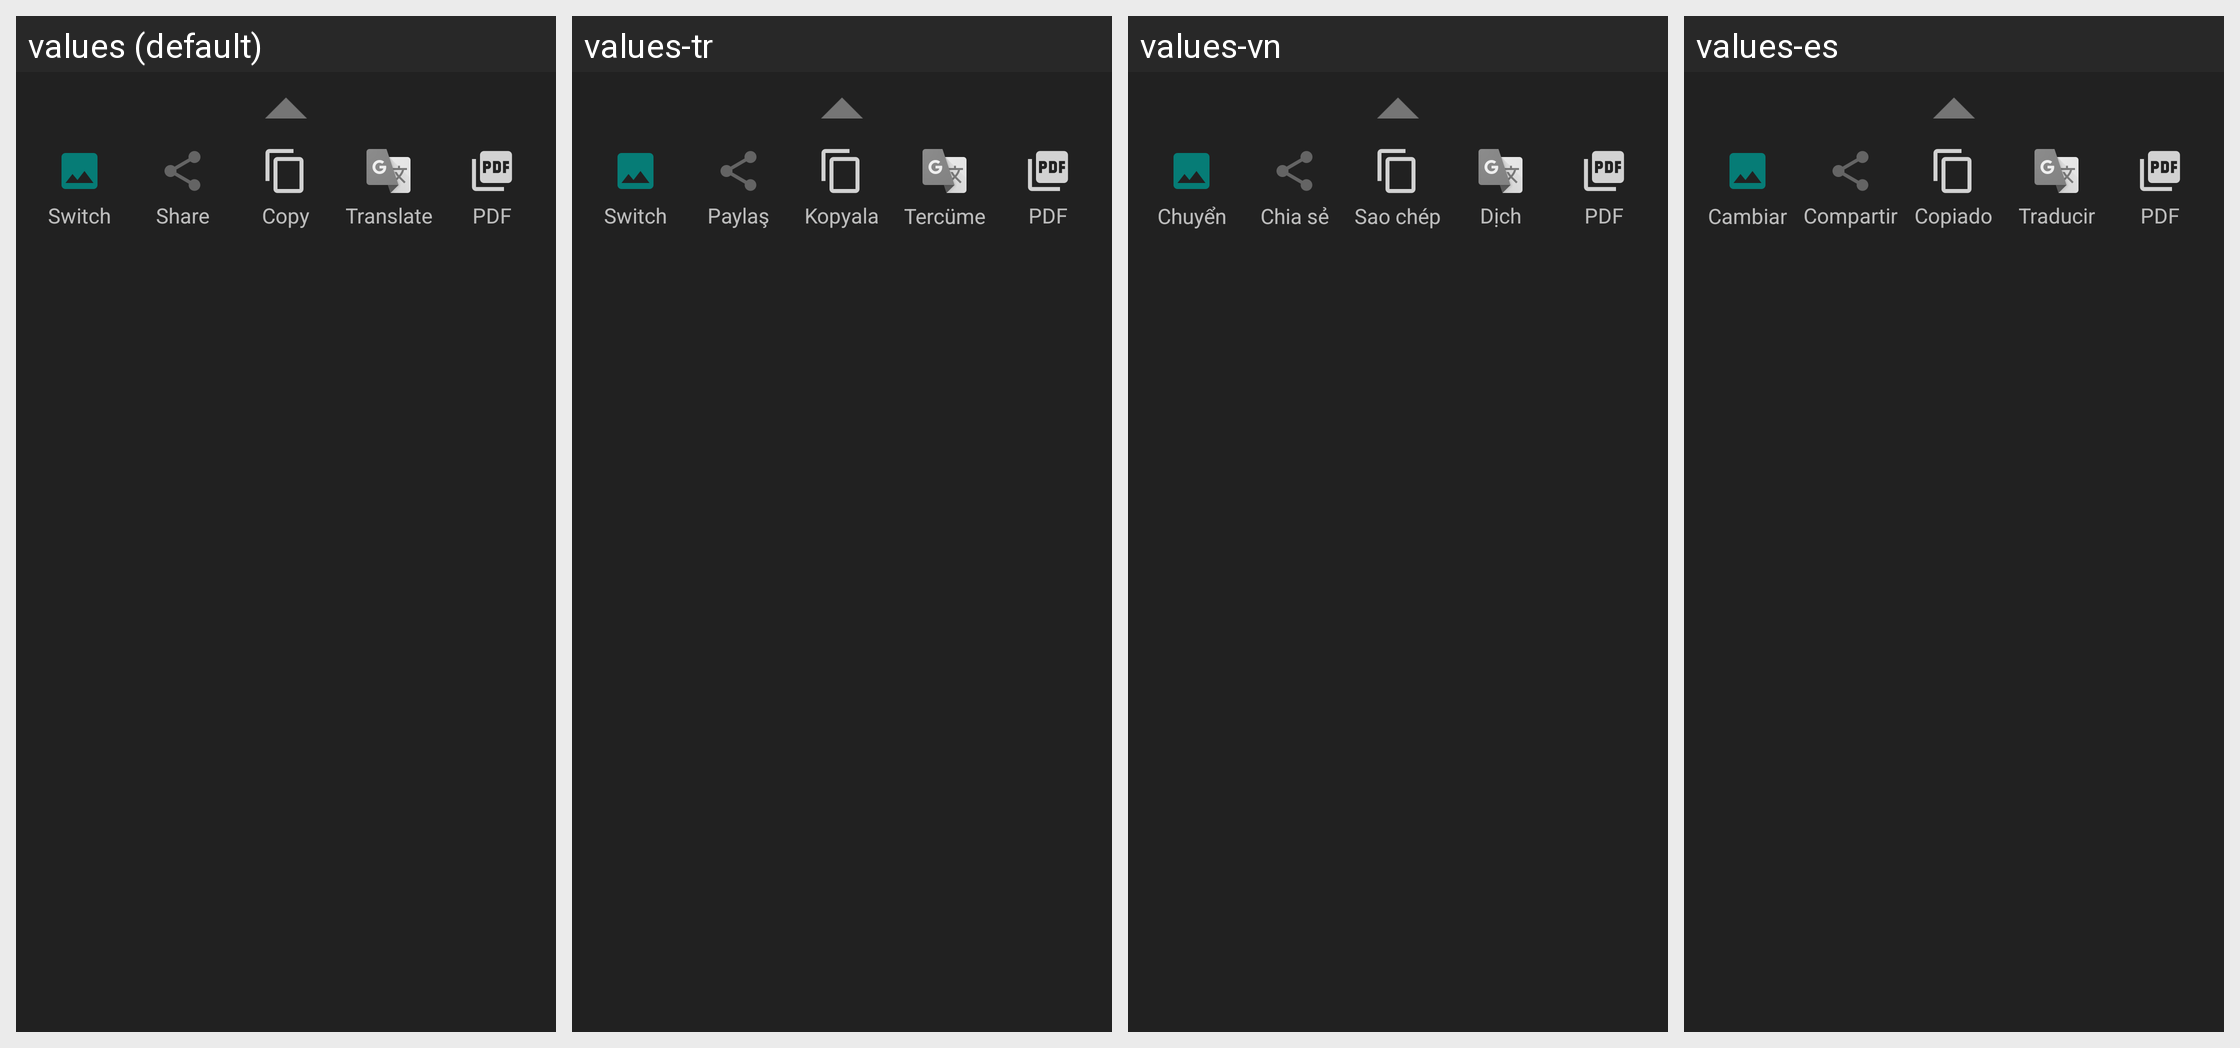

This grid shows one Android layout under several languages. Give, for every string resource on the screen, its name, the default text and each shown locale's text.
Android screen res/layout/layout_document_actions.xml rendered under 4 locales, left to right: values (default), values-tr, values-vn, values-es. Device: Nexus 5 (rendered at 1080×1920; each locale shown at half size, 540×960, under a caption strip naming it); theme AppTheme.
Strings drawn on this screen, with the default value and each locale's value (text and hints the layout hard-codes, and strings that could not be matched under every locale, appear in the picture but are not listed):

option_view_mode
  values: Switch
  values-tr: Switch
  values-vn: Chuyển xem
  values-es: Cambiar de vista

share_text
  values: Share
  values-tr: Paylaş
  values-vn: Chia sẻ văn bản
  values-es: Compartir

copy_to_clipboard
  values: Copy
  values-tr: Kopyala
  values-vn: Sao chép vào bộ nhớ tạm
  values-es: Copiado

translate
  values: Translate
  values-tr: Tercüme et
  values-vn: Dịch
  values-es: Traducir

export_as_pdf
  values: PDF
  values-tr: PDF
  values-vn: PDF
  values-es: PDF
